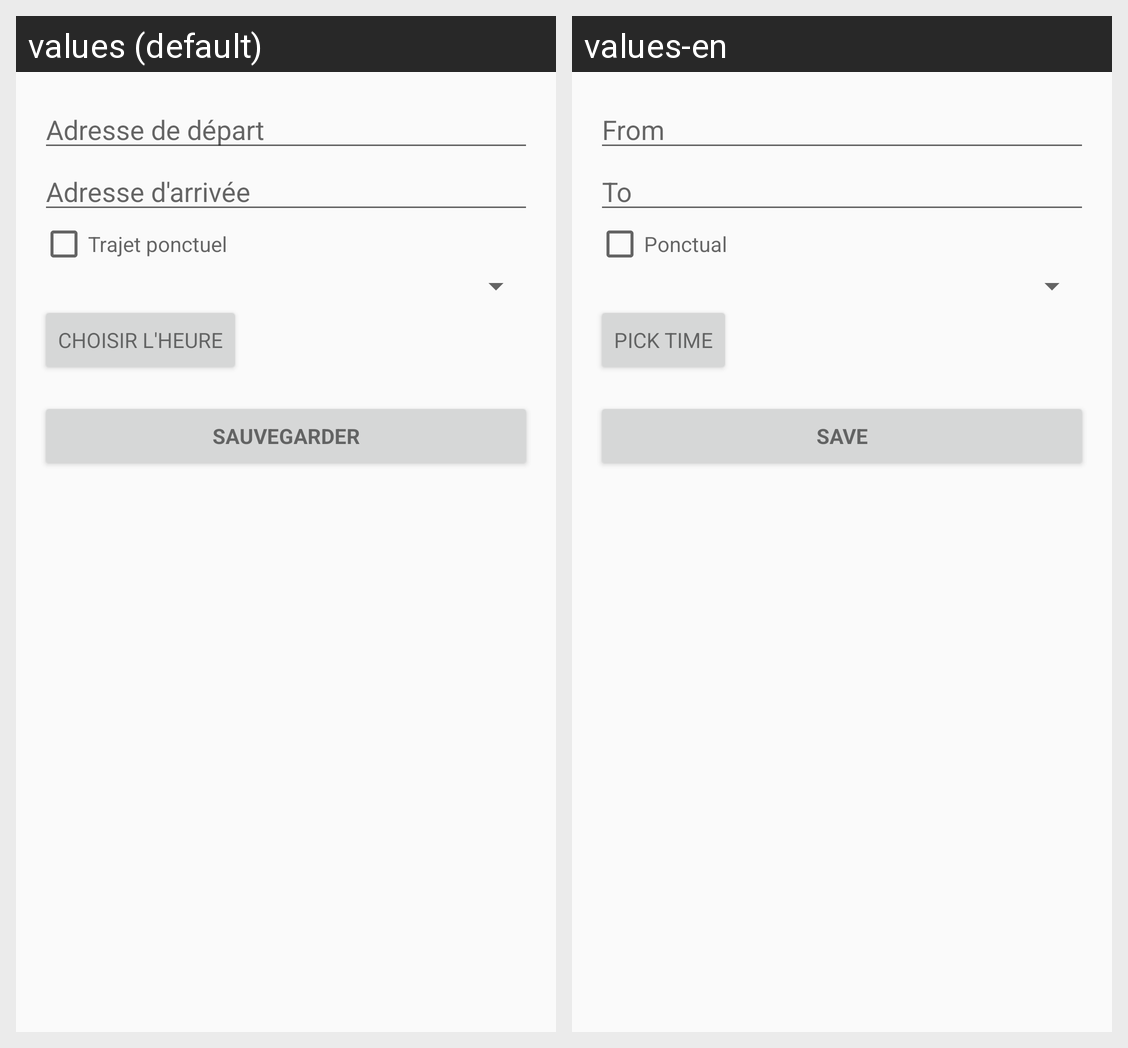

Locale-by-locale string values for the Android screen shown in this grid:
Android screen res/layout/fragment_request_form.xml rendered under 2 locales, left to right: values (default), values-en. Device: Nexus 5 (rendered at 1080×1920; each locale shown at half size, 540×960, under a caption strip naming it); theme AppTheme.
Strings drawn on this screen, with the default value and each locale's value (text and hints the layout hard-codes, and strings that could not be matched under every locale, appear in the picture but are not listed):

from_address
  values: Adresse de départ
  values-en: From

to_address
  values: Adresse d'arrivée
  values-en: To

ponctual_or_regular
  values: Trajet ponctuel
  values-en: Ponctual

choose_time
  values: Choisir l'heure
  values-en: Pick time

save
  values: Sauvegarder
  values-en: Save
